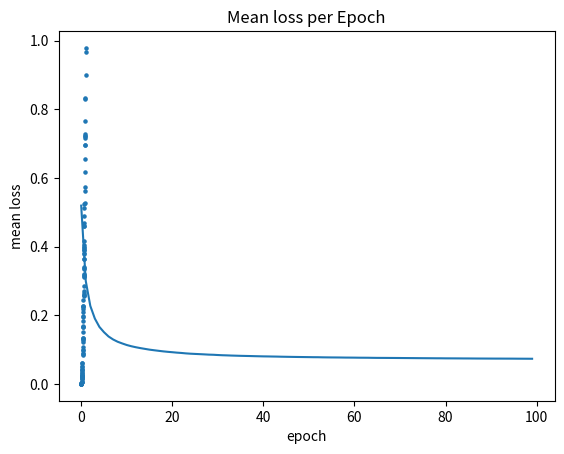

The matplotlib source for this figure:
import numpy as np
from matplotlib import pyplot as plt

# Create data set
def create_dataset():
    x = np.random.rand(100)
    t = x**2
    x = [x.reshape(1, 1) for x in x]
    t = [t.reshape(1, 1) for t in t]

    # Plot to show how the function is supposed to look like
    plt.scatter(x, t, s=5)
    plt.title("The function to be approximated")
    plt.ylabel("target")
    plt.show()
    return x, t

# Shuffles dataset
def shuffle(x,t):
    np.random.shuffle(x)
    np.random.shuffle(t)
    return x, t

# Relu activation function
def relu(x):
    return np.maximum(0, x)

# Derivative of relu
def d_relu(x):
    return (x > 0) * 1

# Mean squared error
def mse(y, t):
    return (y - t)**2 / 2

# Derivative of the mean squared error
def d_mse(y, t):
    return y - t

class Layer:
    def __init__(self, n_inputs, n_units):
        self.biases = np.zeros((n_units, 1))
        self.weights = np.random.rand(n_inputs, n_units)
        self.n_units = n_units
        self.input, self.preactivation, self.activation = None, None, None

    def forward_step(self, input):
        self.input = input
        self.preactivation = self.weights.T @ self.input + self.biases
        self.activation = relu(self.preactivation)
        return self.activation
    
    def backward_step(self, output, learning_rate):
        gradient_loss_over_activation = output
        gradient_activation_over_preactivation = d_relu(self.preactivation)
        gradient_preactivation_over_weights = self.input
        gradient_preactivation_over_bias = np.ones((self.n_units, 1))
        gradient_preactivation_over_input = self.weights

        gradient_loss_over_preactivation = gradient_activation_over_preactivation * gradient_loss_over_activation
        gradient_loss_over_weights = gradient_preactivation_over_weights @ gradient_loss_over_preactivation.T
        gradient_loss_over_bias = gradient_preactivation_over_bias.T @ gradient_loss_over_preactivation
        gradient_loss_over_input = gradient_preactivation_over_input @ gradient_loss_over_preactivation
        
        self.weights -= gradient_loss_over_weights * learning_rate
        self.biases -= gradient_loss_over_bias * learning_rate
        return gradient_loss_over_input

class MLP:
    def __init__(self, layers, learning_rate):
        self.layers = layers
        self.learning_rate = learning_rate

    def forward_step(self, input):
        for layer in self.layers:
            input = layer.forward_step(input)
        return input

    def backpropagation(self, output):
        for layer in reversed(self.layers):
            output = layer.backward_step(output, self.learning_rate)

    def train(self, x, t):
        losses = []
        for i in range(len(x)):
            y = self.forward_step(x[i])
            loss = mse(y, t[i])
            self.backpropagation(d_mse(y, t[i]))
            losses.append(loss)
        return losses


def main():
    epoch_size = 100
    x, t = create_dataset()
    mlp = MLP([Layer(1, 10), Layer(10, 10), Layer(10, 1)], learning_rate=0.001)
    mean_loss = []
    losses = []
    for e in range(epoch_size):
        x,t = shuffle(x,t)
        losses_per_epoch = mlp.train(x, t)
        losses.append(losses_per_epoch)
        mean_loss.append(np.mean(losses))

    # Plot the mean loss per epoch
    plt.plot(range(epoch_size), mean_loss)
    plt.title("Mean loss per Epoch")
    plt.xlabel("epoch")
    plt.ylabel("mean loss")
    plt.show()

if __name__ == "__main__":
    main()


